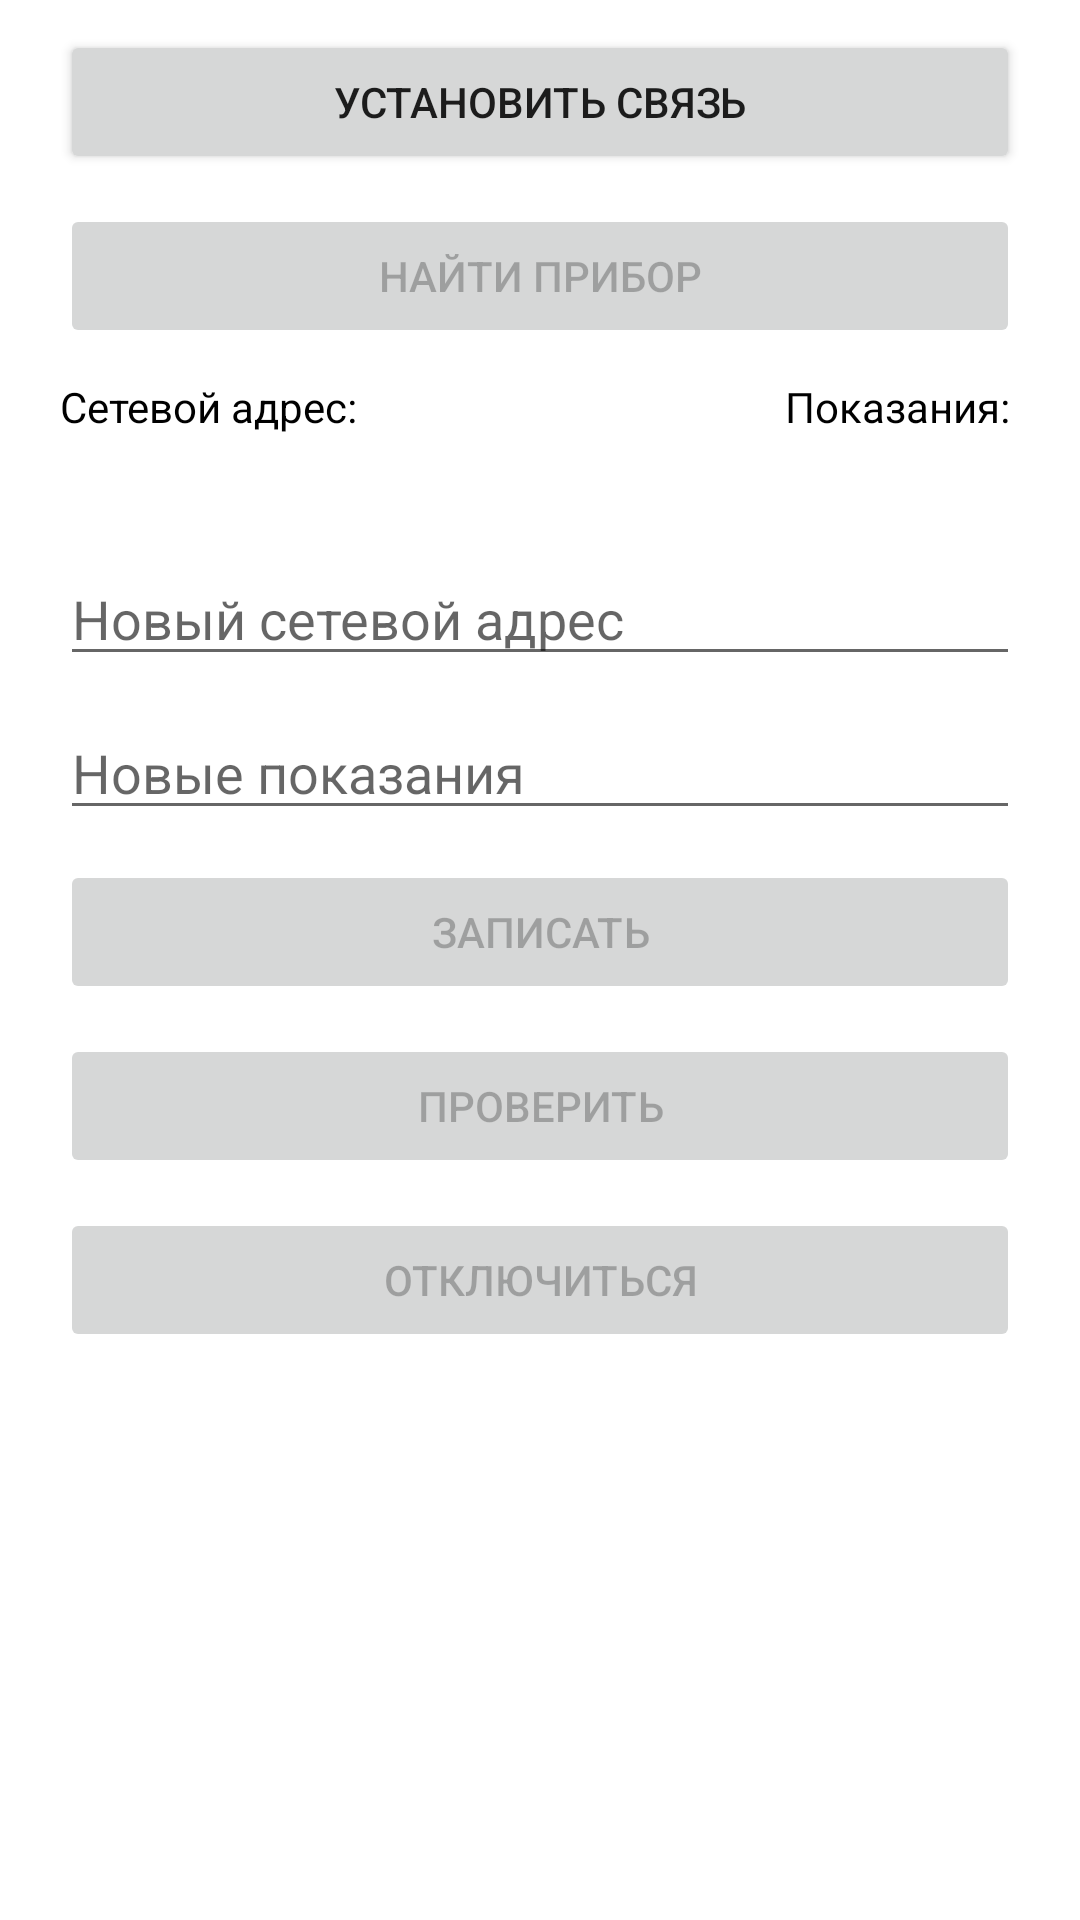

Android layout source for this screen:
<!-- AndroidManifest.xml: application theme Theme.BDev -->
<!-- res/layout/activity_main.xml -->
<?xml version="1.0" encoding="utf-8"?>
<androidx.constraintlayout.widget.ConstraintLayout xmlns:android="http://schemas.android.com/apk/res/android"
    xmlns:app="http://schemas.android.com/apk/res-auto"
    xmlns:tools="http://schemas.android.com/tools"
    android:layout_width="match_parent"
    android:layout_height="match_parent"
    tools:context=".MainActivity">

    <Button
        android:id="@+id/connect"
        android:layout_width="match_parent"
        android:layout_height="wrap_content"
        android:layout_marginHorizontal="20dp"
        android:layout_marginTop="10dp"
        android:text="Установить связь"
        app:layout_constraintTop_toTopOf="parent"
        app:layout_constraintLeft_toLeftOf="parent"
        app:layout_constraintRight_toRightOf="parent"/>

    <Button
        android:id="@+id/find"
        android:enabled="false"
        android:layout_width="match_parent"
        android:layout_height="wrap_content"
        android:layout_marginHorizontal="20dp"
        android:layout_marginTop="10dp"
        android:text="Найти прибор"
        app:layout_constraintTop_toBottomOf="@id/connect"
        app:layout_constraintLeft_toLeftOf="parent"
        app:layout_constraintRight_toRightOf="parent"/>

    <TextView
        android:id="@+id/add"
        android:layout_width="wrap_content"
        android:layout_height="wrap_content"
        android:text="Сетевой адрес: "
        android:layout_marginHorizontal="20dp"
        android:layout_marginVertical="10dp"
        android:textColor="@color/black"
        app:layout_constraintTop_toBottomOf="@id/find"
        app:layout_constraintLeft_toLeftOf="parent"/>

    <TextView
        android:id="@+id/vale"
        android:layout_width="wrap_content"
        android:layout_height="wrap_content"
        android:text="Показания: "
        android:layout_marginHorizontal="20dp"
        android:layout_marginVertical="10dp"
        android:textColor="@color/black"
        app:layout_constraintTop_toBottomOf="@id/find"
        app:layout_constraintRight_toRightOf="parent"/>

    <TextView
        android:id="@+id/address"
        android:layout_width="wrap_content"
        android:layout_height="wrap_content"
        android:layout_marginHorizontal="20dp"
        android:layout_marginVertical="10dp"
        android:textColor="@color/black"
        app:layout_constraintTop_toBottomOf="@id/add"
        app:layout_constraintLeft_toLeftOf="parent"/>

    <TextView
        android:id="@+id/value"
        android:layout_width="wrap_content"
        android:layout_height="wrap_content"
        android:layout_marginVertical="10dp"
        android:textColor="@color/black"
        app:layout_constraintTop_toBottomOf="@id/vale"
        app:layout_constraintLeft_toLeftOf="@id/vale"/>

    <EditText
        android:id="@+id/newAddress"
        android:layout_width="match_parent"
        android:layout_height="wrap_content"
        android:layout_marginHorizontal="20dp"
        android:layout_marginVertical="10dp"
        android:inputType="number"
        android:hint="Новый сетевой адрес"
        app:layout_constraintTop_toBottomOf="@id/address"/>

    <EditText
        android:id="@+id/newValue"
        android:layout_width="match_parent"
        android:layout_height="wrap_content"
        android:layout_marginHorizontal="20dp"
        android:layout_marginVertical="10dp"
        android:inputType="numberDecimal"
        android:hint="Новыe показания"
        app:layout_constraintTop_toBottomOf="@id/newAddress"/>

    <Button
        android:enabled="false"
        android:id="@+id/write"
        android:layout_width="match_parent"
        android:layout_height="wrap_content"
        android:layout_marginHorizontal="20dp"
        android:layout_marginTop="10dp"
        android:text="Записать"
        app:layout_constraintTop_toBottomOf="@id/newValue"
        app:layout_constraintLeft_toLeftOf="parent"
        app:layout_constraintRight_toRightOf="parent"/>

    <Button
        android:enabled="false"
        android:id="@+id/check"
        android:layout_width="match_parent"
        android:layout_height="wrap_content"
        android:layout_marginHorizontal="20dp"
        android:layout_marginTop="10dp"
        android:text="Проверить"
        app:layout_constraintTop_toBottomOf="@id/write"
        app:layout_constraintLeft_toLeftOf="parent"
        app:layout_constraintRight_toRightOf="parent"/>

    <Button
        android:enabled="false"
        android:id="@+id/close"
        android:layout_width="match_parent"
        android:layout_height="wrap_content"
        android:layout_marginHorizontal="20dp"
        android:layout_marginTop="10dp"
        android:text="Отключиться"
        app:layout_constraintTop_toBottomOf="@id/check"
        app:layout_constraintLeft_toLeftOf="parent"
        app:layout_constraintRight_toRightOf="parent"/>

</androidx.constraintlayout.widget.ConstraintLayout>
<!-- resources referenced by this layout -->
<resources>
  <style name="Theme.BDev" parent="Theme.MaterialComponents.DayNight.DarkActionBar">
          
          <item name="colorPrimary">@color/purple_500</item>
          <item name="colorPrimaryVariant">@color/purple_700</item>
          <item name="colorOnPrimary">@color/white</item>
          
          <item name="colorSecondary">@color/teal_200</item>
          <item name="colorSecondaryVariant">@color/teal_700</item>
          <item name="colorOnSecondary">@color/black</item>
          
          <item name="android:statusBarColor">?attr/colorPrimaryVariant</item>
          
      </style>
  <!-- not gathered from this repository: default colours our renderer supplied (Android Studio template values) -->
  <color name="purple_500">#FF6200EE</color>
  <color name="purple_700">#FF3700B3</color>
  <color name="teal_200">#FF03DAC5</color>
  <color name="teal_700">#FF018786</color>
  <color name="black">#FF000000</color>
  <color name="white">#FFFFFFFF</color>
</resources>
